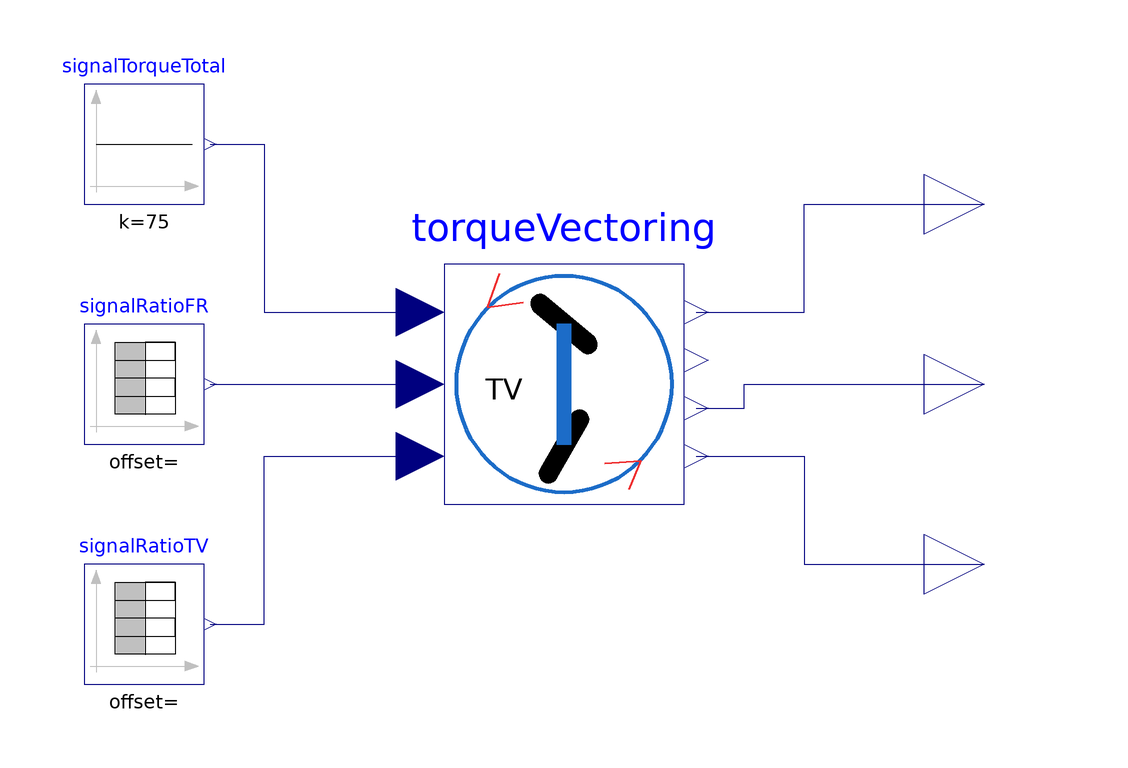

The component connection diagram of the Modelica model below, drawn from its own Placement and Line annotations.

model DrivingTorquesAllocation "Show allocation of driving torques for front and rear electric machines"
  extends Modelica.Icons.Example;
  Modelica.Blocks.Interfaces.RealOutput torqueDemandFront "Torque demand to front electric machine" annotation (Placement(transformation(extent={{70,20},{90,40}}), iconTransformation(extent={{80,30},{80,30}})));
  Modelica.Blocks.Interfaces.RealOutput torqueDemandRearL "Torque demand to electric machine rear left" annotation (Placement(transformation(extent={{70,-10},{90,10}}), iconTransformation(extent={{80,0},{80,0}})));
  Modelica.Blocks.Interfaces.RealOutput torqueDemandRearR "Torque demand to electric machine rear right" annotation (Placement(transformation(extent={{70,-40},{90,-20}}), iconTransformation(extent={{80,-30},{80,-30}})));
  VDControl.Components.TorqueVectoring torqueVectoring(
    wheel_r=0.3,
    track_width=1.5,
    Torque_max_frontMotor=100,
    Torque_max_rearMotor=50) annotation (Placement(transformation(extent={{-10,-20},{30,20}})));
  Modelica.Blocks.Sources.Constant signalTorqueTotal(k=75) annotation (Placement(transformation(extent={{-70,30},{-50,50}})));
  Modelica.Blocks.Sources.TimeTable signalRatioFR(
    table=[0.0,0.0; 0.1,0.0; 0.6,1; 0.8,1; 1.0,0.5; 1.5,0.5; 1.8,0; 3,0])
    annotation (Placement(transformation(extent={{-70,-10},{-50,10}})));
  Modelica.Blocks.Sources.TimeTable signalRatioTV(
    table=[0.0,0.0; 0.65,0.0; 0.75,0.5; 1.2,0.5; 1.6,1; 3,1])
    annotation (Placement(transformation(extent={{-70,-50},{-50,-30}})));
equation
  connect(signalTorqueTotal.y, torqueVectoring.Torque) annotation (Line(points={{-49,40},{-40,40},{-40,12},{-14,12}}, color={0,0,127}));
  connect(signalRatioFR.y, torqueVectoring.alpha_FrontRear) annotation (Line(points={{-49,0},{-14,0}},color={0,0,127}));
  connect(signalRatioTV.y, torqueVectoring.alpha_TV) annotation (Line(points={{-49,-40},{-40,-40},{-40,-12},{-14,-12}},
                                                                                                                     color={0,0,127}));
  connect(torqueVectoring.torque_dem_front, torqueDemandFront) annotation (Line(points={{32,12},{50,12},{50,30},{80,30}}, color={0,0,127}));
  connect(torqueVectoring.torque_dem_rearLeft, torqueDemandRearL) annotation (Line(points={{32,-4},{40,-4},{40,0},{80,0}}, color={0,0,127}));
  connect(torqueVectoring.torque_dem_rearRight, torqueDemandRearR) annotation (Line(points={{32,-12},{50,-12},{50,-30},{80,-30}}, color={0,0,127}));
  annotation (
    experiment(
      StopTime=2,
      __Dymola_Algorithm="Dassl"), Documentation(info="<html>
<html>
<p>
Allocate torque demands on driving motors for a&nbsp;demanded constant total torque.
The demanded torques are generated for the front central motor and the rear right and
the rear left motors. The torques are allocated according to
</p>
<ul>
  <li>
    the front/rear ratio in the range from&nbsp;0 to&nbsp;1 given by table
    <code>signalRatioFR</code> and
  </li>
  <li>
    the right/left rear ratio in the range from&nbsp;0 to&nbsp;1 given by table
    <code>signalRatioTV</code>.
  </li>
</ul>
<p>
Simulate for 2&nbsp;s. The following plot shows the demanded torques for changing
front/rear and right/left ratios. In the bottom diagram, the torque vectoring on the
rear drives is shown.
</p>
<div>
  <img src=\"modelica://VDCWorkbenchModels/Resources/Images/VehicleComponents/Controllers/ExampleTorqueVectoring_plot.png\" alt=\"Plot of simulation results\"/>
</div>
</html>"));
end DrivingTorquesAllocation;